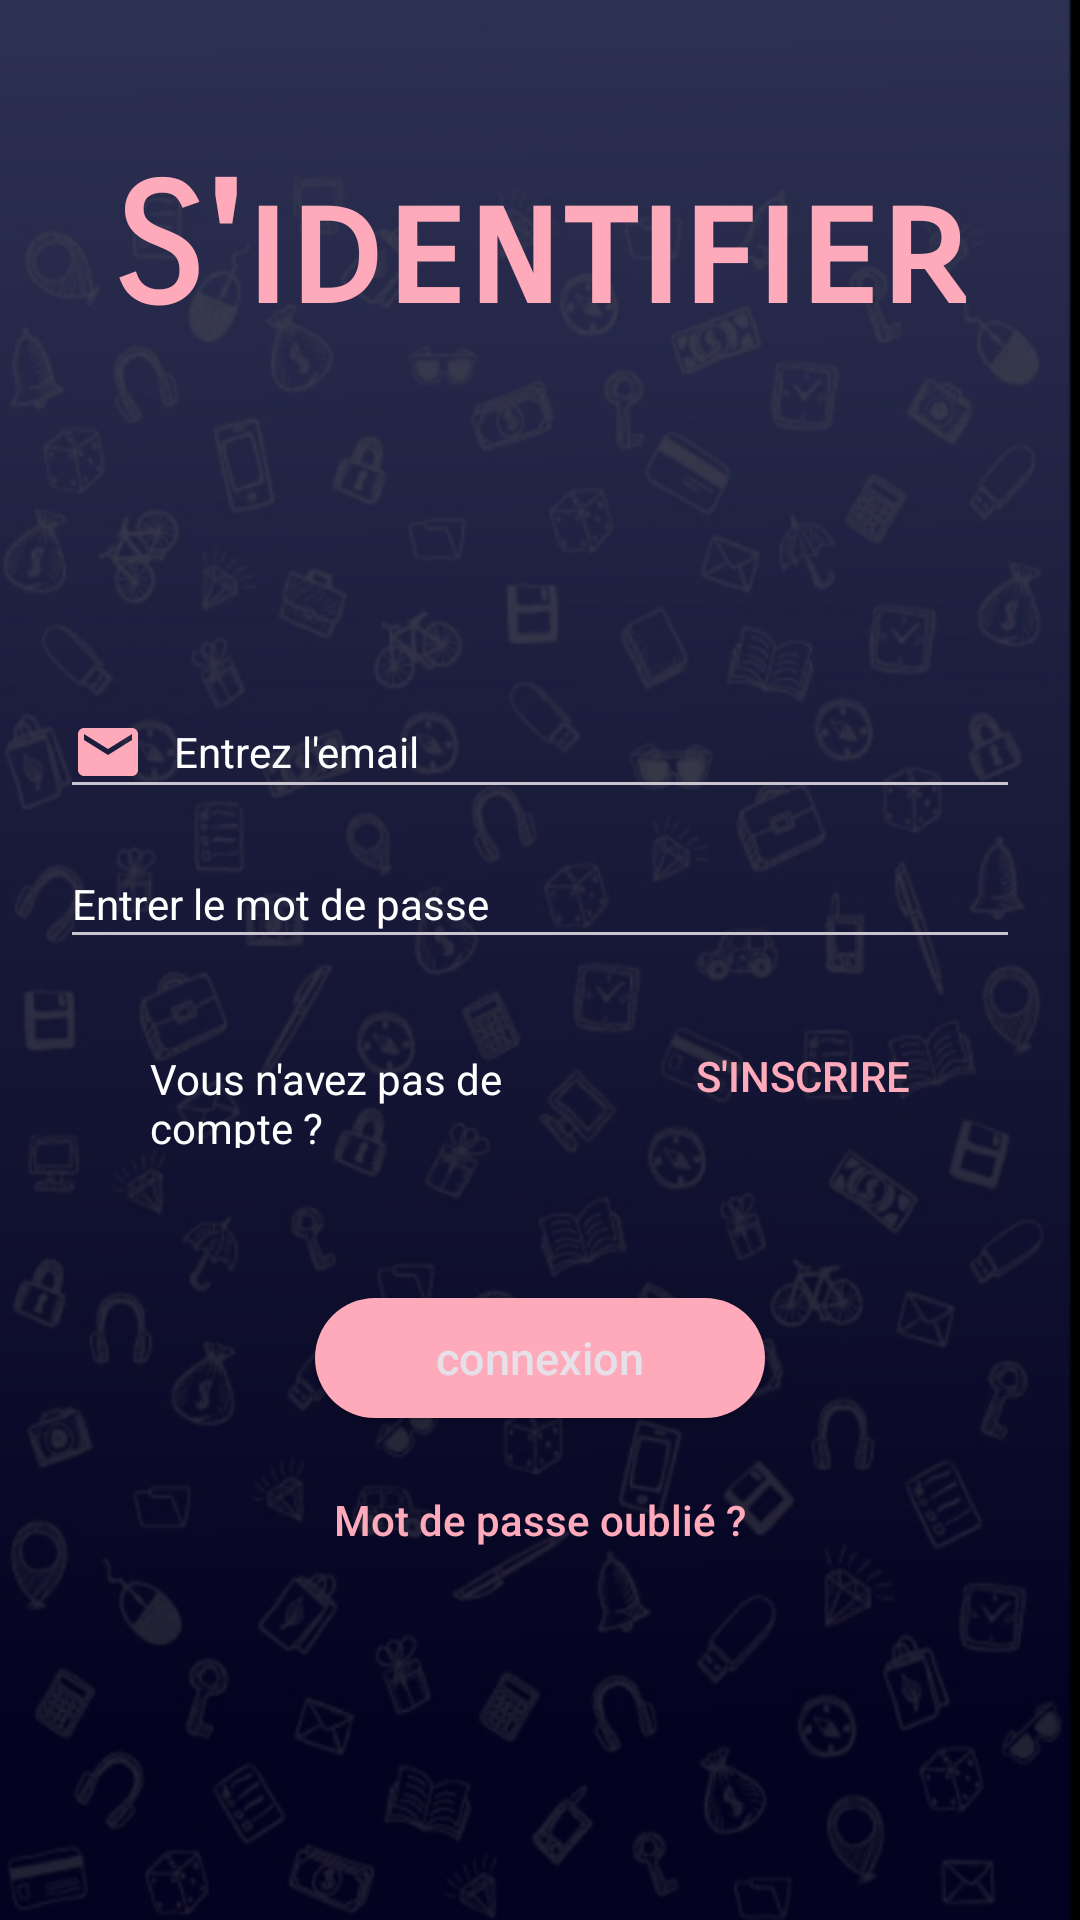

This screen was rendered from an Android layout file. Write that file and the resources it references.
<!-- AndroidManifest.xml: application theme Theme.MyObject3 -->
<!-- res/layout/log_email.xml -->
<?xml version="1.0" encoding="utf-8"?>
<LinearLayout xmlns:android="http://schemas.android.com/apk/res/android"
    xmlns:app="http://schemas.android.com/apk/res-auto"
    xmlns:tools="http://schemas.android.com/tools"
    android:layout_width="match_parent"
    android:layout_height="match_parent"
    android:background="@drawable/background"
    android:orientation="vertical"
    tools:context=".LogEmail">

    <LinearLayout
        android:layout_width="match_parent"
        android:layout_height="wrap_content"
        android:layout_gravity="center"
        android:layout_marginStart="35dp"
        android:layout_marginLeft="35dp"
        android:layout_marginTop="35dp"
        android:layout_marginEnd="35dp"
        android:layout_marginRight="35dp"
        android:layout_marginBottom="5dp"
        android:layout_weight="1"
        android:gravity="center">

        <TextView
            android:id="@+id/textView4"
            android:layout_width="wrap_content"
            android:layout_height="wrap_content"
            android:fontFamily="sans-serif-smallcaps"
            android:text="@string/sign_in"
            android:textColor="#fab"
            android:textSize="55sp"
            android:textStyle="bold" />
    </LinearLayout>

    <LinearLayout
        android:layout_weight="4"
        android:layout_marginTop="20dp"
        android:layout_width="match_parent"
        android:layout_height="wrap_content"
        android:orientation="vertical"
        android:layout_gravity="center"
        android:gravity="center"
        android:layout_marginHorizontal="10dp">
    <LinearLayout
        android:layout_width="match_parent"
        android:layout_height="wrap_content"
        android:gravity="center"
        android:orientation="vertical"
        android:layout_margin="10dp">
        <EditText
            android:id="@+id/ed1"
            android:layout_width="match_parent"
            android:layout_height="wrap_content"
            android:drawableTint="#fab"
            android:layout_marginTop="1dp"
            android:drawableStart="@drawable/ic_baseline_email_24"
            android:drawablePadding="10dp"
            android:ems="1"
            android:textSize="14sp"
            android:hint="@string/enter_email"
            android:inputType="textEmailAddress"
            android:textColor="@color/colorAccent"
            android:textColorHint="@color/browser_actions_title_color" />

        <EditText
            android:id="@+id/ed2"
            android:drawablePadding="10dp"
            android:layout_width="match_parent"
            android:layout_height="40dp"
            android:textSize="14sp"
            android:layout_marginTop="10dp"
            android:drawableStart="@drawable/ic_lock"
            android:ems="10"
            android:hint="@string/enter_password"
            android:inputType="textPassword"
            android:textColorHint="@color/browser_actions_title_color"
            android:textColor="@color/colorAccent"
            android:drawableTint="#fab" />

        <LinearLayout
            android:layout_width="260dp"
            android:layout_height="wrap_content"
            android:layout_marginLeft="40dp"
            android:layout_marginTop="15dp"
            android:layout_marginRight="40dp"
            android:orientation="horizontal">

            <LinearLayout
                android:layout_width="match_parent"
                android:layout_height="wrap_content"
                android:orientation="horizontal"
                android:gravity="center_horizontal">
            <TextView
                android:id="@+id/textView2"
                android:layout_width="wrap_content"
                android:layout_height="wrap_content"
                android:layout_marginTop="1dp"
                android:layout_weight="1"
                android:textSize="14sp"
                android:text="@string/don_t_have_a_account"
                android:textColor="@color/colorAccent" />

            <Button
                android:id="@+id/btnReg"
                android:layout_width="wrap_content"
                android:layout_height="wrap_content"
                android:layout_weight="1"
                android:background="@drawable/trans"
                android:text="@string/sign_up"
                android:textColor="#fab" />
            </LinearLayout>

        </LinearLayout>

    </LinearLayout>

    <LinearLayout
        android:layout_width="match_parent"
        android:layout_height="wrap_content"
        android:orientation="vertical"
        android:layout_gravity="center"
        android:gravity="center"
        android:layout_marginTop="10dp">

    <Button
        android:id="@+id/btnLogin"
        android:layout_width="150dp"
        android:layout_height="40dp"
        android:layout_marginTop="30dp"
        android:textAllCaps="false"
        android:textSize="15sp"
        android:background="@drawable/buttonn"
        android:text="@string/login" />

    <Button
        android:id="@+id/btnReset"
        android:layout_width="wrap_content"
        android:layout_height="wrap_content"
        android:layout_marginTop="10dp"
        android:textSize="14sp"
        android:background="@drawable/trans"
        android:text="@string/forgot_your_password"
        android:textAllCaps="false"
        android:textColor="#fab" />

    <ProgressBar
        android:id="@+id/progressBar"
        style="?android:attr/progressBarStyle"
        android:layout_width="wrap_content"
        android:layout_height="wrap_content"
        android:visibility="invisible" />
    </LinearLayout>
    </LinearLayout>



</LinearLayout>
<!-- resources referenced by this layout -->
<resources>
  <color name="colorAccent">#FFFFFFFF</color>
  <!-- drawable background: jpg bitmap (drawable, 149981 bytes) -->
  <!-- drawable buttonn (drawable) -->
  <?xml version="1.0" encoding="utf-8"?>
  <shape xmlns:android="http://schemas.android.com/apk/res/android" android:shape="rectangle">
      <solid android:color="#fab"/>
      <corners android:radius="100dp"/>
  </shape>
  <!-- drawable ic_baseline_email_24 (drawable) -->
  <vector android:autoMirrored="true" android:height="24dp"
      android:tint="#FFFFFF" android:viewportHeight="24"
      android:viewportWidth="24" android:width="24dp"  xmlns:android="http://schemas.android.com/apk/res/android">
      <path android:fillColor="@android:color/white" android:pathData="M20,4L4,4c-1.1,0 -1.99,0.9 -1.99,2L2,18c0,1.1 0.9,2 2,2h16c1.1,0 2,-0.9 2,-2L22,6c0,-1.1 -0.9,-2 -2,-2zM20,8l-8,5 -8,-5L4,6l8,5 8,-5v2z"/>
  </vector>
  <!-- drawable trans (drawable) -->
  <?xml version="1.0" encoding="utf-8"?>
  <shape xmlns:android="http://schemas.android.com/apk/res/android" android:shape="rectangle">
      <solid android:color="@color/tranparent"/>
      <corners android:radius="100dp"/>
  </shape>
  <string name="don_t_have_a_account">Vous n\'avez pas de compte ?</string>
  <string name="enter_email">Entrez l\'email</string>
  <string name="enter_password">Entrer le mot de passe</string>
  <string name="forgot_your_password">Mot de passe oublié ?</string>
  <string name="login">connexion</string>
  <string name="sign_in">S\'identifier</string>
  <string name="sign_up">S\'inscrire</string>
  <style name="Theme.MyObject3" parent="Theme.Material3.Dark.NoActionBar">
          
  
          <item name="colorPrimaryVariant">@color/purple_700</item>
          <item name="colorOnPrimary">@color/white</item>
          
          <item name="colorSecondary">@color/themeColor</item>
          <item name="colorSecondaryVariant">@color/teal_700</item>
          <item name="colorOnSecondary">@color/black</item>
          
          <item name="android:statusBarColor" tools:targetApi="l">?attr/colorPrimaryVariant</item>
          
      </style>
  <color name="tranparent">#0000</color>
  <color name="purple_700">#FF3700B3</color>
  <color name="white">#FFFFFFFF</color>
  <color name="themeColor">#fab</color>
  <color name="teal_700">#FF018786</color>
  <color name="black">#FF000000</color>
</resources>
